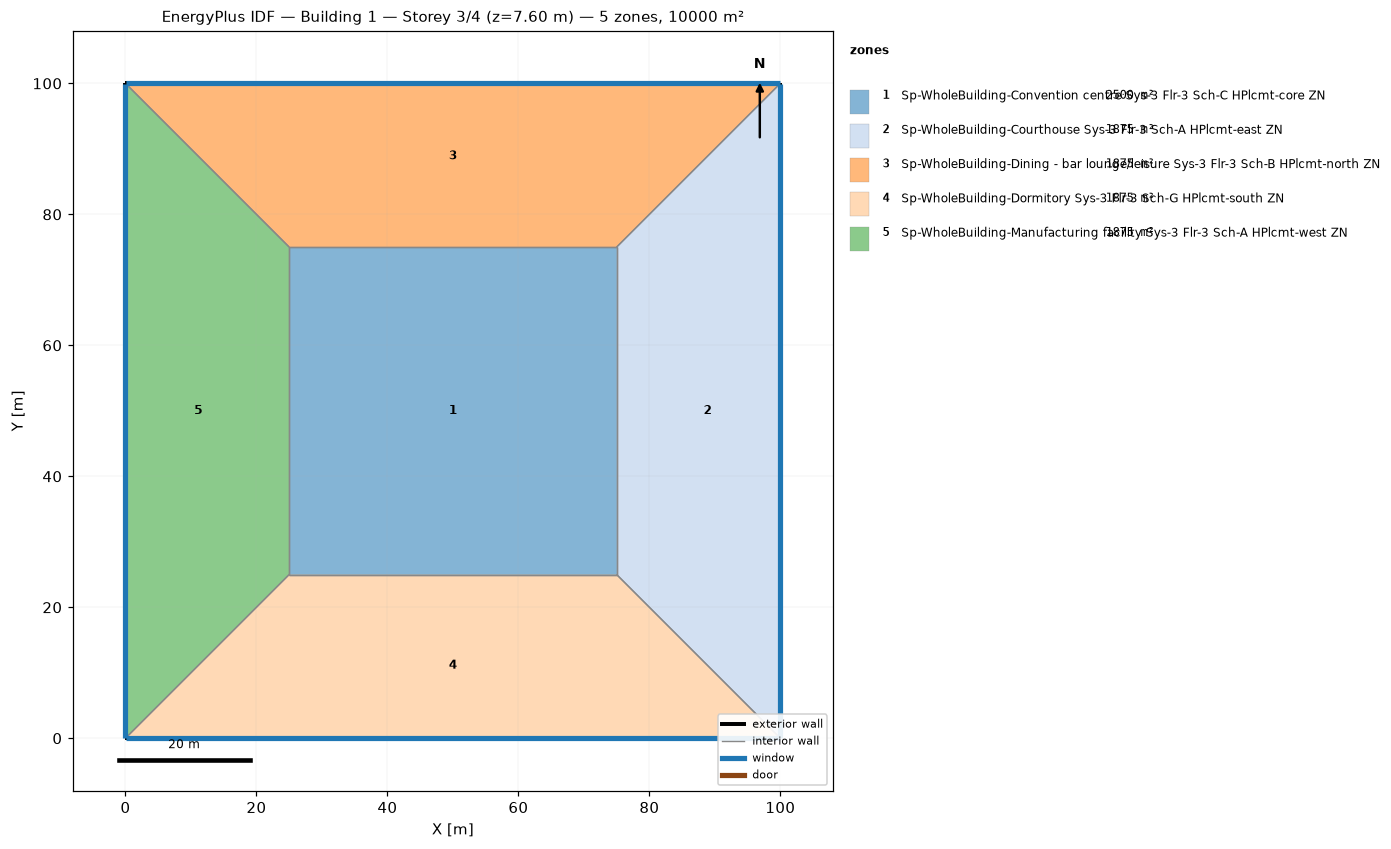
=== STOREY PLAN SPEC (per zone: floor XY polygon, exterior-wall plan segments, windows/doors) ===
zone 1: Sp-WholeBuilding-Convention centre Sys-3 Flr-3 Sch-C HPlcmt-core ZN  (2500.0 m²)
  floor: (25.00, 25.00) (25.00, 75.00) (75.00, 75.00) (75.00, 25.00)
  interior walls: 4
zone 2: Sp-WholeBuilding-Courthouse Sys-3 Flr-3 Sch-A HPlcmt-east ZN  (1875.0 m²)
  floor: (100.00, 100.00) (100.00, 0.00) (75.00, 25.00) (75.00, 75.00)
  exterior wall: (100.00, 0.00) – (100.00, 100.00)  [100.0 m]
    window: (100.00, 0.03) – (100.00, 99.97)  [95.0 m²]
  interior walls: 3
zone 3: Sp-WholeBuilding-Dining - bar lounge/leisure Sys-3 Flr-3 Sch-B HPlcmt-north ZN  (1875.0 m²)
  floor: (0.00, 100.00) (100.00, 100.00) (75.00, 75.00) (25.00, 75.00)
  exterior wall: (100.00, 100.00) – (0.00, 100.00)  [100.0 m]
    window: (99.97, 100.00) – (0.03, 100.00)  [95.0 m²]
  interior walls: 3
zone 4: Sp-WholeBuilding-Dormitory Sys-3 Flr-3 Sch-G HPlcmt-south ZN  (1875.0 m²)
  floor: (100.00, 0.00) (0.00, 0.00) (25.00, 25.00) (75.00, 25.00)
  exterior wall: (0.00, 0.00) – (100.00, 0.00)  [100.0 m]
    window: (0.03, 0.00) – (99.97, 0.00)  [95.0 m²]
  interior walls: 3
zone 5: Sp-WholeBuilding-Manufacturing facility Sys-3 Flr-3 Sch-A HPlcmt-west ZN  (1875.0 m²)
  floor: (0.00, 0.00) (0.00, 100.00) (25.00, 75.00) (25.00, 25.00)
  exterior wall: (0.00, 100.00) – (0.00, 0.00)  [100.0 m]
    window: (0.00, 99.97) – (0.00, 0.03)  [95.0 m²]
  interior walls: 3

=== DERIVED (storey summary) ===
Building: Building 1
Storey: 3 of 4  (floor level z = 7.60 m)
Storey gross floor area: 10000.0 m²
Zones on this storey: 5
  - Sp-WholeBuilding-Convention centre Sys-3 Flr-3 Sch-C HPlcmt-core ZN: floor 2500.0 m²
  - Sp-WholeBuilding-Courthouse Sys-3 Flr-3 Sch-A HPlcmt-east ZN: floor 1875.0 m²; exterior wall 100.0 m (380.0 m²); 1 window(s) 95.0 m²; WWR 25.0%
  - Sp-WholeBuilding-Dining - bar lounge/leisure Sys-3 Flr-3 Sch-B HPlcmt-north ZN: floor 1875.0 m²; exterior wall 100.0 m (380.0 m²); 1 window(s) 95.0 m²; WWR 25.0%
  - Sp-WholeBuilding-Dormitory Sys-3 Flr-3 Sch-G HPlcmt-south ZN: floor 1875.0 m²; exterior wall 100.0 m (380.0 m²); 1 window(s) 95.0 m²; WWR 25.0%
  - Sp-WholeBuilding-Manufacturing facility Sys-3 Flr-3 Sch-A HPlcmt-west ZN: floor 1875.0 m²; exterior wall 100.0 m (380.0 m²); 1 window(s) 95.0 m²; WWR 25.0%
Zone adjacency (shared interzone walls):
  - Sp-WholeBuilding-Convention centre Sys-3 Flr-3 Sch-C HPlcmt-core ZN ↔ Sp-WholeBuilding-Courthouse Sys-3 Flr-3 Sch-A HPlcmt-east ZN
  - Sp-WholeBuilding-Convention centre Sys-3 Flr-3 Sch-C HPlcmt-core ZN ↔ Sp-WholeBuilding-Dining - bar lounge/leisure Sys-3 Flr-3 Sch-B HPlcmt-north ZN
  - Sp-WholeBuilding-Convention centre Sys-3 Flr-3 Sch-C HPlcmt-core ZN ↔ Sp-WholeBuilding-Dormitory Sys-3 Flr-3 Sch-G HPlcmt-south ZN
  - Sp-WholeBuilding-Convention centre Sys-3 Flr-3 Sch-C HPlcmt-core ZN ↔ Sp-WholeBuilding-Manufacturing facility Sys-3 Flr-3 Sch-A HPlcmt-west ZN
  - Sp-WholeBuilding-Courthouse Sys-3 Flr-3 Sch-A HPlcmt-east ZN ↔ Sp-WholeBuilding-Dining - bar lounge/leisure Sys-3 Flr-3 Sch-B HPlcmt-north ZN
  - Sp-WholeBuilding-Courthouse Sys-3 Flr-3 Sch-A HPlcmt-east ZN ↔ Sp-WholeBuilding-Dormitory Sys-3 Flr-3 Sch-G HPlcmt-south ZN
  - Sp-WholeBuilding-Dining - bar lounge/leisure Sys-3 Flr-3 Sch-B HPlcmt-north ZN ↔ Sp-WholeBuilding-Manufacturing facility Sys-3 Flr-3 Sch-A HPlcmt-west ZN
  - Sp-WholeBuilding-Dormitory Sys-3 Flr-3 Sch-G HPlcmt-south ZN ↔ Sp-WholeBuilding-Manufacturing facility Sys-3 Flr-3 Sch-A HPlcmt-west ZN